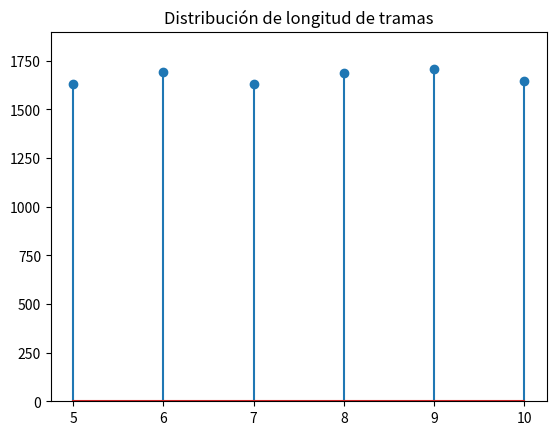
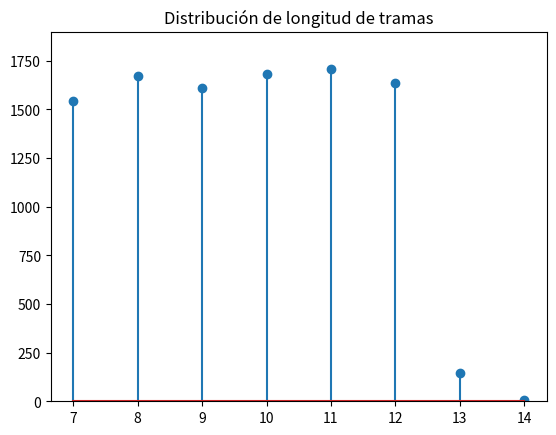

Write the Python code that produced these figures, in order. (Note: this script raises an exception after producing the figures.)
#Víctor Hugo Flores Pineda 155990
#Rebeca Baños
#Python 3
import numpy as np 
import matplotlib.pyplot as plt 

#Genera las tramas de longitud aleatoria con bits aleatorios
def generarTramas():
    tramas = list()
    rand = np.random.randint(5,11,10000)
    for i in range(0,9999):
        tramas.append(list(np.random.bytes(rand[i])))
    return tramas    


#Calcula la distribución de las tramas y muestra una gráfica
def longTramas(tramas):
        count = np.zeros(15)
        max = 0
        for trama in tramas:
                if len(trama)>max:
                        max = len(trama)
                index = len(trama)
                count[index] = count[index]+1
        min = 0
        for n in count:
                if n != 0:
                        break
                min = min +1
        xAxis = np.linspace(min,max,max-min+1)
        yAxis = count[min:max+1]
        plt.figure()
        plt.stem(xAxis,yAxis)
        plt.ylim(0,1900)
        plt.title('Distribución de longitud de tramas')

#Se genera el byte stuffing
def byteStuffing(tramas):
        byteIni = 245     #representacion ascii de (§)
        byteFin = 208     #representacion ascii de (ð)
        esc = 27         #representación ascii de ESC
        for trama in tramas:
                aux = 0
                tramaIter = iter(trama)
                for b in tramaIter:
                        if b == byteIni or b == byteFin or b == esc :
                                trama.insert(aux,esc)
                                aux = aux + 1
                                b = next(tramaIter)
                        aux + aux+1
                trama.insert(0,byteIni)
                trama.append(byteFin)
        return tramas   

#Genera un cierto porcentaje de error en las tramas
def errPorcen(porcentaje,tramas):
        cantErrores = tramas*porcentaje
        


tramas = generarTramas()
print(len(tramas))
longTramas(tramas)
tramasStuffing = byteStuffing(tramas)
longTramas(tramasStuffing)
tramas2 = errPorcen(0.2,tramasStuffing)
tramas1 = errPorcen(0.1,tramasStuffing)
tramas05 = errPorcen(0.05,tramasStuffing)
tramas02 = errPorcen(0.02,tramasStuffing)
plt.show()
